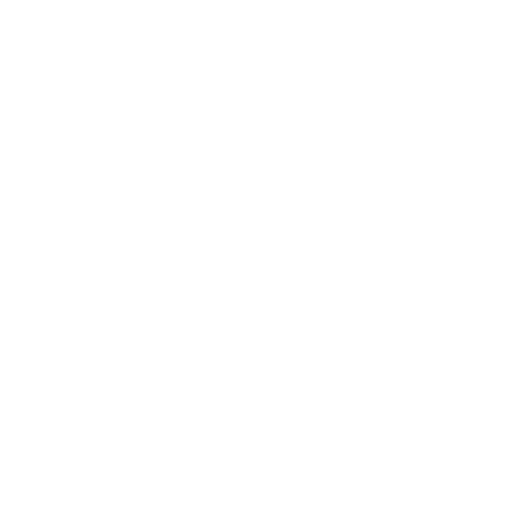
t = 0.00 s
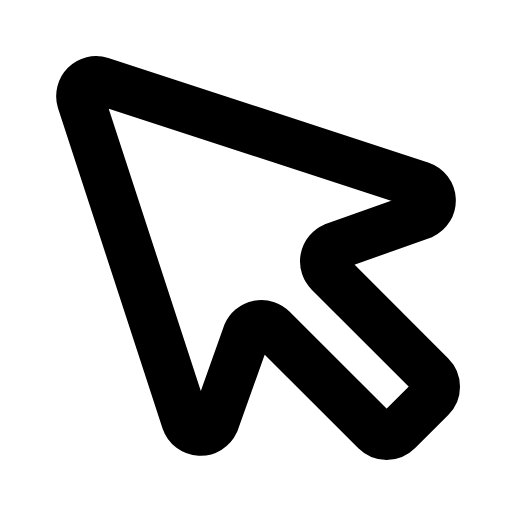
t = 0.38 s
t = 0.75 s: frame unchanged from t = 0.38 s, image omitted
t = 1.13 s: frame unchanged from t = 0.38 s, image omitted

The animated SVG that drew these frames (rendered in a browser with its animation timeline set to each time). Animation: 1 CSS @keyframes rule; one cycle of 1.50 s, repeats indefinitely.

<svg xmlns="http://www.w3.org/2000/svg" viewBox="0 0 256 256">
  <style>
    .draw-line {
      stroke-dasharray: 2000;
      stroke-dashoffset: 0;
    }
    svg:hover .draw-line {
      animation: phosphor-draw-in 1.5s ease-in-out infinite;
    }
    @keyframes phosphor-draw-in {
      0%   { stroke-dashoffset: 2000; }
      100% { stroke-dashoffset: 0; }
    }
  </style><rect width="256" height="256" fill="none"/><path d="M164.35,136.35a8,8,0,0,1,2.46-13l44.41-15.82a8,8,0,0,0-.71-14.85L50.44,40.41a8,8,0,0,0-10,10L92.68,210.51a8,8,0,0,0,14.85.71l15.82-44.41a8,8,0,0,1,13-2.46l51.31,51.31a8,8,0,0,0,11.31,0L215.66,199a8,8,0,0,0,0-11.31Z" fill="none" stroke="currentColor" stroke-linecap="round" stroke-linejoin="round" stroke-width="24" class="draw-line" pathLength="1" style="animation-delay: 0s"/></svg>
